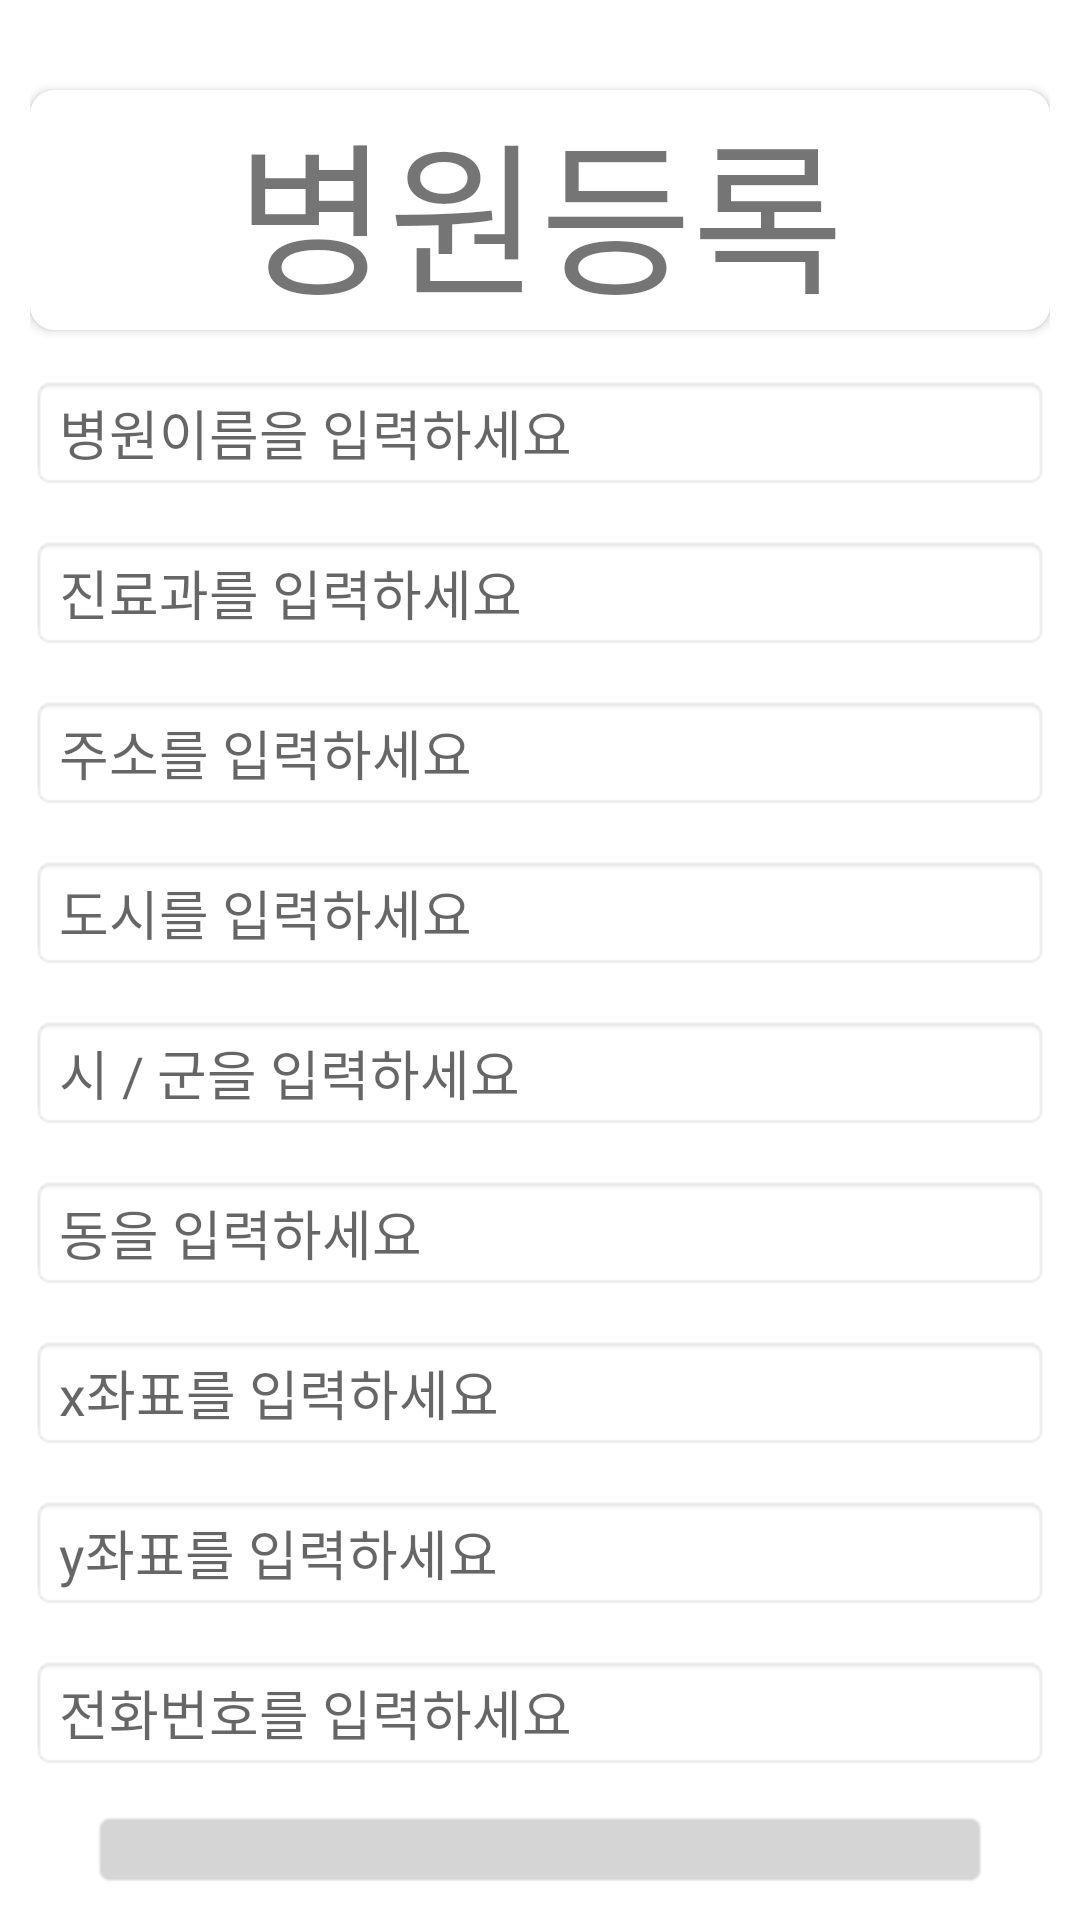

Reconstruct the res/layout file that produces this screen, plus the resources it refers to.
<!-- AndroidManifest.xml: application theme Theme.MedicalApp.NoActionBar -->
<!-- res/layout/activity_hospital_add.xml -->
<?xml version="1.0" encoding="utf-8"?>
<LinearLayout xmlns:android="http://schemas.android.com/apk/res/android"
    xmlns:app="http://schemas.android.com/apk/res-auto"
    xmlns:tools="http://schemas.android.com/tools"
    android:layout_width="match_parent"
    android:layout_height="match_parent"
    android:orientation="vertical"
    android:padding="10dp"
    tools:context=".hospital.HospitalAddActivity">
    <androidx.cardview.widget.CardView
        android:layout_width="match_parent"
        android:layout_marginTop="20dp"
        android:layout_height="wrap_content"
        app:cardCornerRadius="8dp"
        android:background="#1B9F7E"
        >

    <TextView
        android:layout_gravity="center"
        android:layout_width="match_parent"
        android:layout_height="wrap_content"
        android:textSize="55sp"
        android:textAlignment="center"
        android:text="병원등록" />
    </androidx.cardview.widget.CardView>

    <EditText
        android:layout_marginTop="15dp"
        android:id="@+id/tvInputHname"
        android:hint="병원이름을 입력하세요"
        android:background="@android:drawable/editbox_background_normal"
        android:ems="10"
        android:layout_width="match_parent"
        android:layout_height="wrap_content"/>

    <EditText
        android:layout_marginTop="15dp"
        android:id="@+id/tvInputHcode"
        android:hint="진료과를 입력하세요"
        android:background="@android:drawable/editbox_background_normal"
        android:ems="10"
        android:layout_width="match_parent"
        android:layout_height="wrap_content"/>

    <EditText
        android:layout_marginTop="15dp"
        android:id="@+id/tvInputAddr"
        android:hint="주소를 입력하세요"
        android:background="@android:drawable/editbox_background_normal"
        android:ems="10"
        android:layout_width="match_parent"
        android:layout_height="wrap_content"/>

    <EditText
        android:layout_marginTop="15dp"
        android:id="@+id/tvInputCity"
        android:hint="도시를 입력하세요"
        android:background="@android:drawable/editbox_background_normal"
        android:ems="10"
        android:layout_width="match_parent"
        android:layout_height="wrap_content"/>

    <EditText
        android:layout_marginTop="15dp"
        android:id="@+id/tvInputSigun"
        android:hint="시 / 군을 입력하세요"
        android:background="@android:drawable/editbox_background_normal"
        android:ems="10"
        android:layout_width="match_parent"
        android:layout_height="wrap_content"/>

    <EditText
        android:layout_marginTop="15dp"
        android:id="@+id/tvInputDong"
        android:hint="동을 입력하세요"
        android:background="@android:drawable/editbox_background_normal"
        android:ems="10"
        android:layout_width="match_parent"
        android:layout_height="wrap_content"/>

    <EditText
        android:layout_marginTop="15dp"
        android:id="@+id/tvInputX"
        android:hint="x좌표를 입력하세요"
        android:background="@android:drawable/editbox_background_normal"
        android:ems="10"
        android:inputType="number"
        android:layout_width="match_parent"
        android:layout_height="wrap_content"/>

    <EditText
        android:layout_marginTop="15dp"
        android:id="@+id/tvInputY"
        android:hint="y좌표를 입력하세요"
        android:background="@android:drawable/editbox_background_normal"
        android:ems="10"
        android:inputType="number"
        android:layout_width="match_parent"
        android:layout_height="wrap_content"/>

    <EditText
        android:id="@+id/tvInputTel"
        android:layout_marginTop="15dp"
        android:background="@android:drawable/editbox_background_normal"
        android:ems="10"
        android:hint="전화번호를 입력하세요"
        android:layout_width="match_parent"
        android:layout_height="wrap_content"/>
    <Button
        android:id="@+id/postBtn"
        android:layout_width="300dp"
        android:layout_height="wrap_content"
        android:layout_gravity="center_horizontal"
        android:layout_marginTop="13dp"
        android:background="@android:drawable/editbox_background_normal"
        android:backgroundTint="#d5d5d5"
        android:hint="등록"
        android:inputType="text"
        android:padding="12dp"
        android:textSize="20sp"
        android:textStyle="bold"/>
</LinearLayout>
<!-- resources referenced by this layout -->
<resources>
  <style name="Theme.MedicalApp.NoActionBar">
          <item name="windowActionBar">false</item>
          <item name="windowNoTitle">true</item>
      </style>
</resources>
